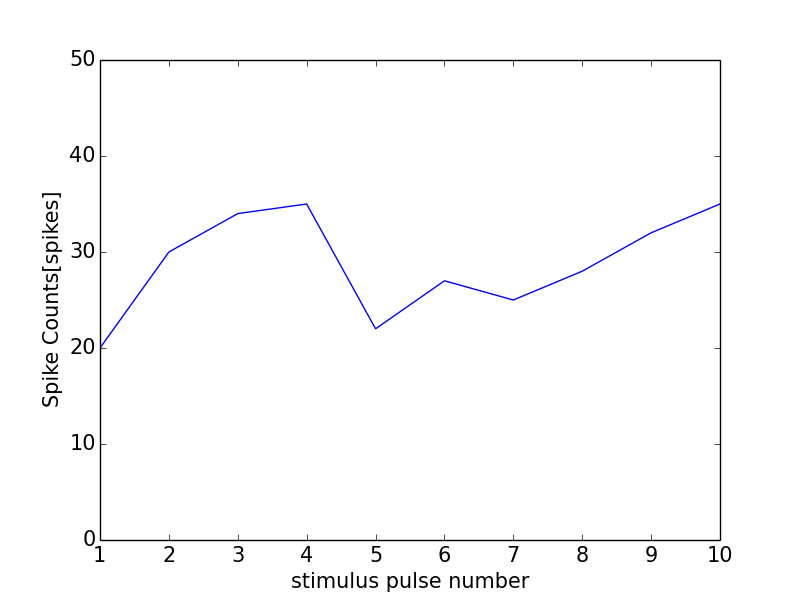

The file beside this chart, header and first rows:
0, 0.0
0, 0
1, 20
2, 30
3, 34
4, 35
5, 22
6, 27
7, 25
8, 28
9, 32
10, 35
11, 1
